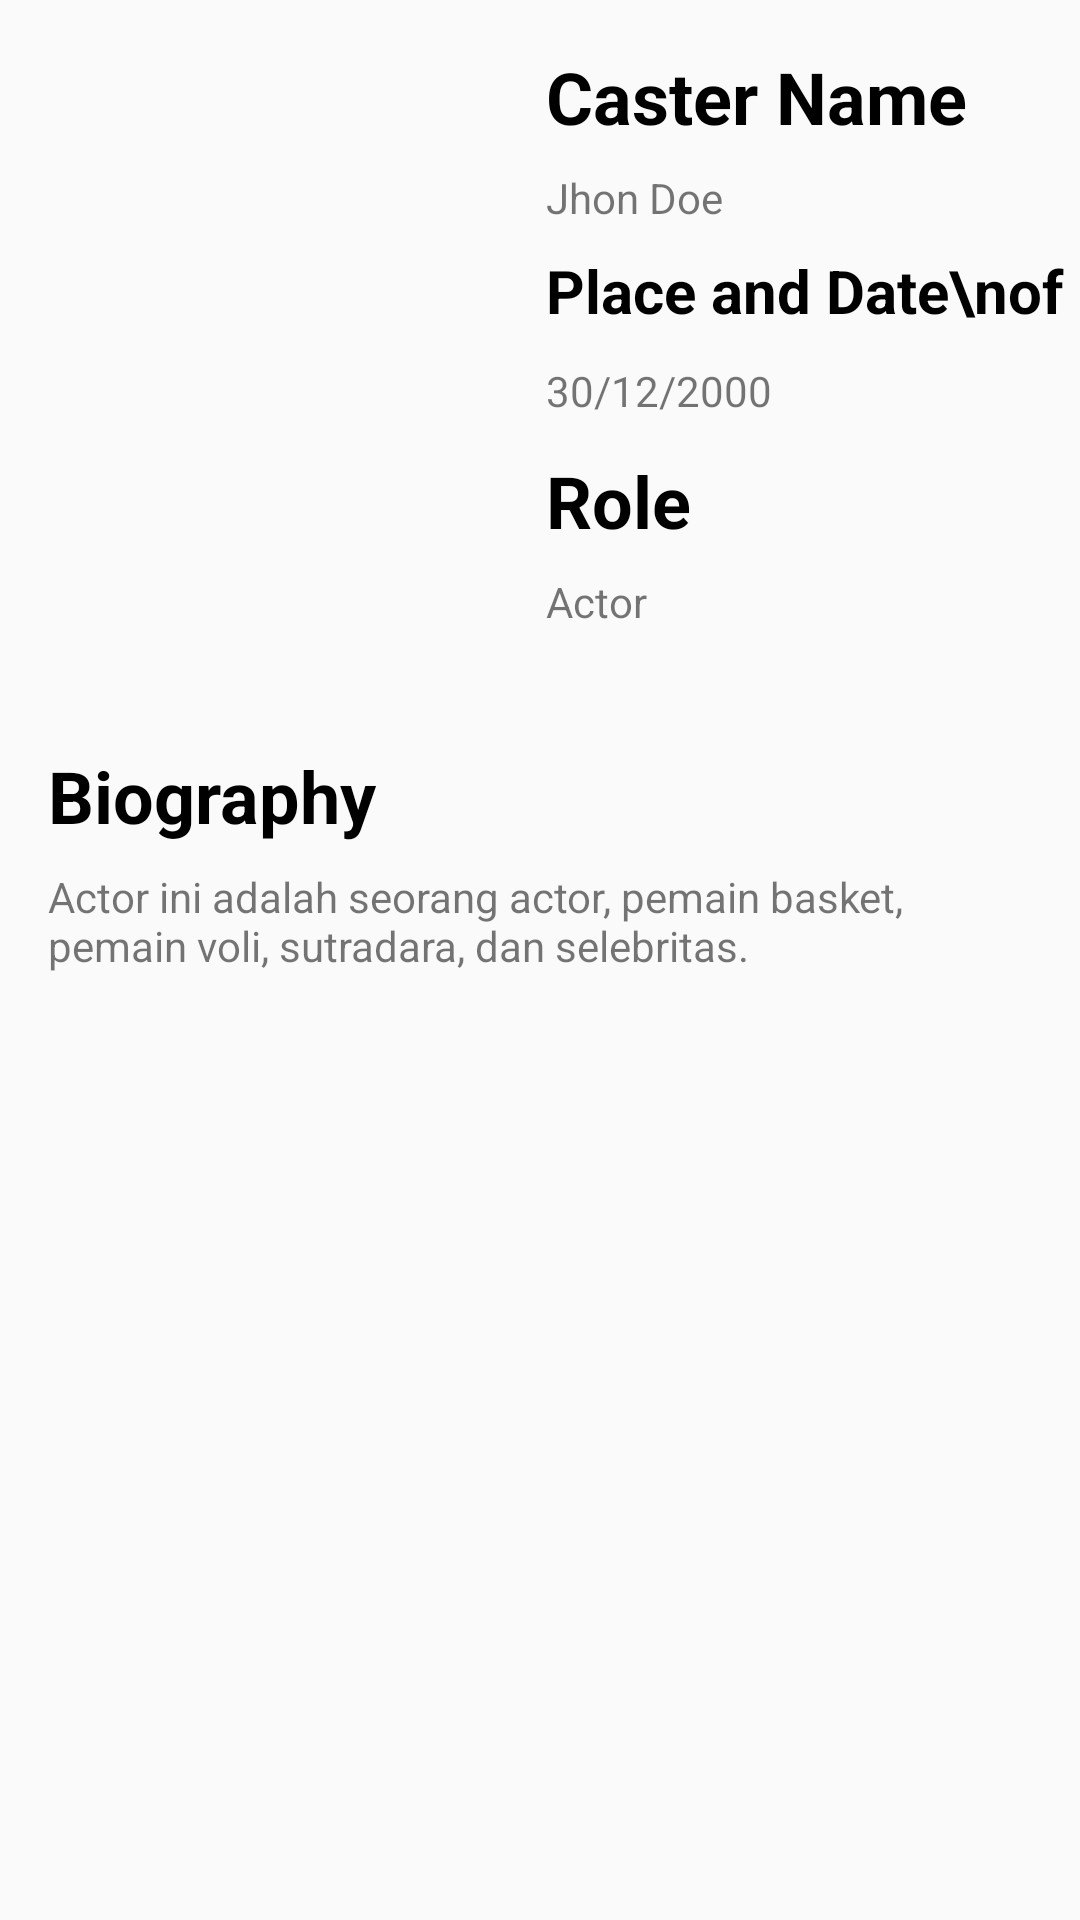

Write the Android layout XML for this screen, with the resource values it uses.
<!-- AndroidManifest.xml: activity theme Theme.SubmissionJetpack1 -->
<!-- res/layout/activity_caster.xml -->
<?xml version="1.0" encoding="utf-8"?>
<ScrollView xmlns:android="http://schemas.android.com/apk/res/android"
    xmlns:app="http://schemas.android.com/apk/res-auto"
    xmlns:tools="http://schemas.android.com/tools"
    android:layout_width="match_parent"
    android:layout_height="match_parent"
    android:nestedScrollingEnabled="false"
    tools:context=".ui.caster.CasterActivity">

    <androidx.constraintlayout.widget.ConstraintLayout
        android:layout_width="match_parent"
        android:layout_height="wrap_content">

        <ImageView
            android:id="@+id/imageView"
            android:layout_width="150dp"
            android:layout_height="225dp"
            android:layout_marginStart="16dp"
            android:layout_marginTop="16dp"
            android:scaleType="centerCrop"
            android:src="@drawable/ic_person"
            app:layout_constraintStart_toStartOf="parent"
            app:layout_constraintTop_toTopOf="parent" />

        <TextView
            android:id="@+id/caster_name"
            android:layout_width="0dp"
            android:layout_height="wrap_content"
            android:layout_marginHorizontal="16dp"
            android:layout_marginTop="8dp"
            android:text="Jhon Doe"
            app:layout_constraintEnd_toEndOf="parent"
            app:layout_constraintStart_toEndOf="@+id/imageView"
            app:layout_constraintTop_toBottomOf="@+id/name" />

        <TextView
            android:id="@+id/name"
            android:layout_width="wrap_content"
            android:layout_height="wrap_content"
            android:layout_marginStart="16dp"
            android:text="Caster Name"
            android:textColor="@color/black"
            android:textSize="24sp"
            android:textStyle="bold"
            app:layout_constraintStart_toEndOf="@+id/imageView"
            app:layout_constraintTop_toTopOf="@+id/imageView" />


        <TextView
            android:id="@+id/date_and_place_of_birth"
            android:layout_width="0dp"
            android:layout_height="wrap_content"
            android:layout_marginHorizontal="16dp"
            android:layout_marginTop="8dp"
            android:drawablePadding="3dp"
            android:elegantTextHeight="true"
            android:maxLines="2"
            android:text="30/12/2000"
            app:layout_constraintEnd_toEndOf="parent"
            app:layout_constraintStart_toEndOf="@+id/imageView"
            app:layout_constraintTop_toBottomOf="@+id/dpb" />

        <TextView
            android:id="@+id/dpb"
            android:layout_width="wrap_content"
            android:layout_height="wrap_content"
            android:layout_marginStart="16dp"
            android:layout_marginTop="8dp"
            android:text="Place and Date\nof Birth"
            android:textColor="@color/black"
            android:textSize="20sp"
            android:textStyle="bold"
            app:layout_constraintStart_toEndOf="@+id/imageView"
            app:layout_constraintTop_toBottomOf="@+id/caster_name"/>

        <TextView
            android:id="@+id/casting"
            android:layout_width="0dp"
            android:layout_height="wrap_content"
            android:layout_marginHorizontal="16dp"
            android:layout_marginTop="8dp"
            android:maxLines="2"
            android:text="Actor"
            app:layout_constraintEnd_toEndOf="parent"
            app:layout_constraintStart_toEndOf="@+id/imageView"
            app:layout_constraintTop_toBottomOf="@id/pekerjaan" />

        <TextView
            android:id="@+id/pekerjaan"
            android:layout_width="wrap_content"
            android:layout_height="wrap_content"
            android:layout_marginStart="16dp"
            android:layout_marginTop="8dp"
            android:text="Role"
            android:textColor="@color/black"
            android:textSize="24sp"
            android:textStyle="bold"
            app:layout_constraintStart_toEndOf="@+id/imageView"
            app:layout_constraintTop_toBottomOf="@+id/date_and_place_of_birth" />

        <TextView
            android:id="@+id/biography"
            android:layout_width="wrap_content"
            android:layout_height="wrap_content"
            android:layout_marginStart="16dp"
            android:layout_marginTop="8dp"
            android:text="Biography"
            android:textColor="@color/black"
            android:textSize="24dp"
            android:textStyle="bold"
            app:layout_constraintStart_toStartOf="parent"
            app:layout_constraintTop_toBottomOf="@+id/imageView" />

        <TextView
            android:id="@+id/biography_caster"
            android:layout_width="0dp"
            android:layout_height="wrap_content"
            android:layout_marginStart="16dp"
            android:layout_marginTop="8dp"
            android:layout_marginEnd="16dp"
            android:text="Actor ini adalah seorang actor, pemain basket, pemain voli, sutradara, dan selebritas."
            app:layout_constraintEnd_toEndOf="parent"
            app:layout_constraintStart_toStartOf="parent"
            app:layout_constraintTop_toBottomOf="@+id/biography" />

        <ProgressBar
            android:id="@+id/progressbar"
            android:layout_width="wrap_content"
            android:layout_height="wrap_content"
            app:layout_constraintBottom_toBottomOf="parent"
            app:layout_constraintEnd_toEndOf="parent"
            app:layout_constraintStart_toStartOf="parent"
            app:layout_constraintTop_toTopOf="parent" />
    </androidx.constraintlayout.widget.ConstraintLayout>
</ScrollView>
<!-- resources referenced by this layout -->
<resources>
  <color name="black">#FF000000</color>
  <style name="Theme.SubmissionJetpack1" parent="Theme.MaterialComponents.DayNight.DarkActionBar.Bridge">
          
          <item name="colorPrimary">@color/red_500</item>
          <item name="colorPrimaryVariant">@color/red_700</item>
          <item name="colorOnPrimary">@color/black</item>
          
          <item name="colorSecondary">@color/green_500</item>
          <item name="colorSecondaryVariant">@color/green_700</item>
          <item name="colorOnSecondary">@color/black</item>
          
          <item name="android:statusBarColor" tools:targetApi="l">@color/red_700</item>
          
      </style>
  <color name="red_500">#f44336</color>
  <color name="red_700">#ba000d</color>
  <color name="green_500">#00e676</color>
  <color name="green_700">#00b248</color>
</resources>
